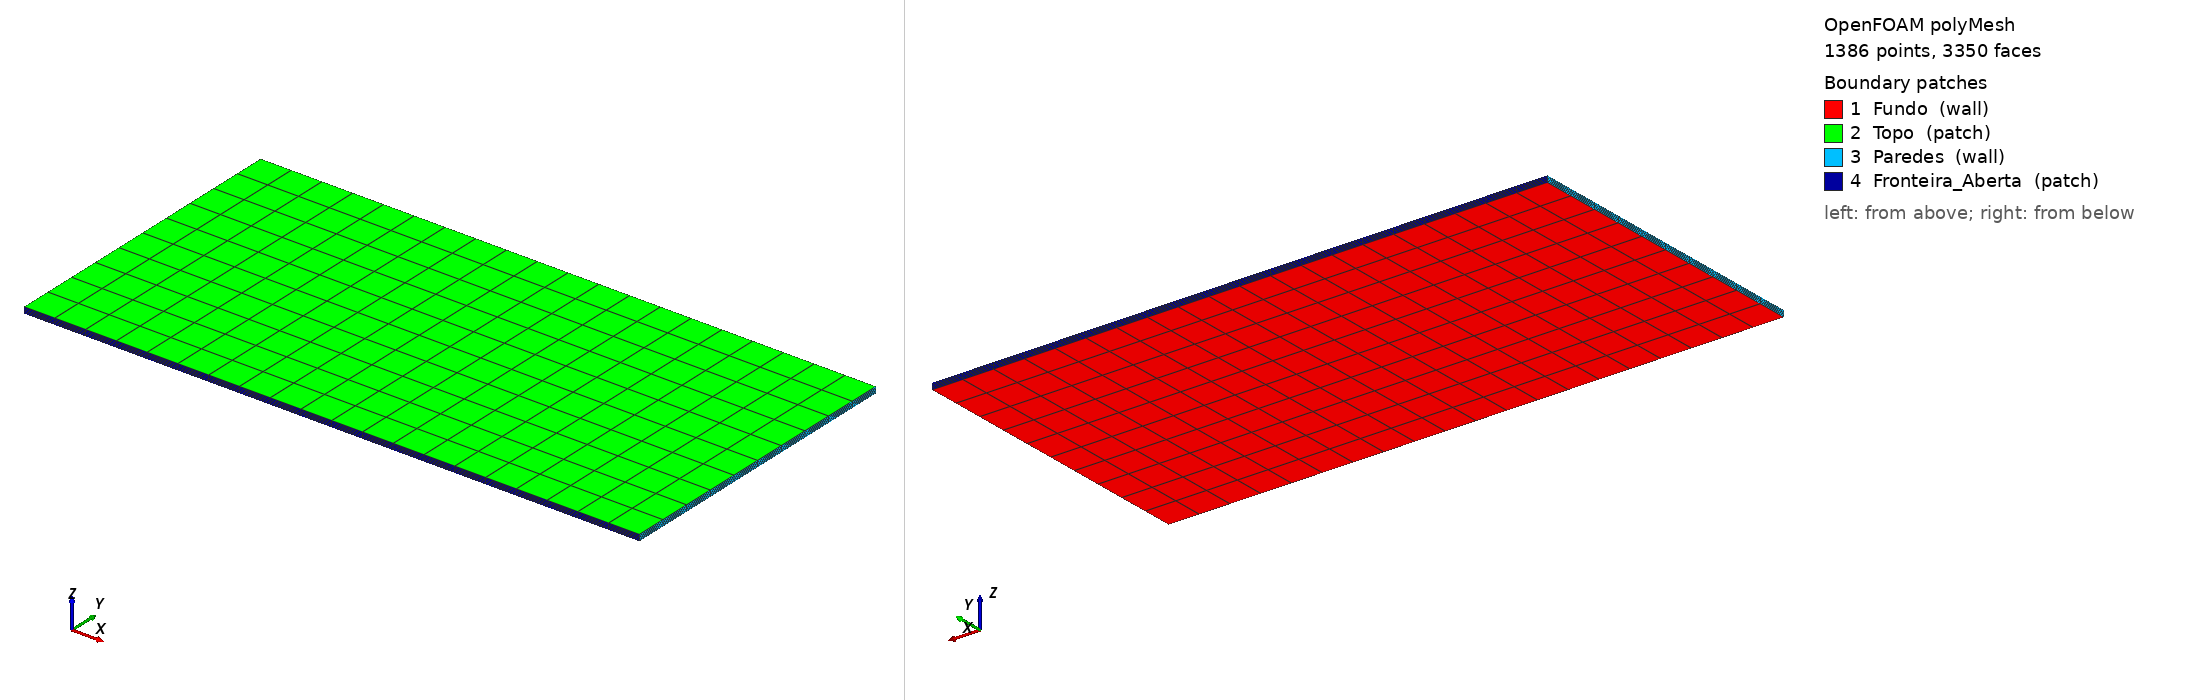

OpenFOAM case: the committed polyMesh, 1386 points, 3350 faces. Boundary patches (legend numbers): 1 Fundo (wall), 2 Topo (patch), 3 Paredes (wall), 4 Fronteira_Aberta (patch). Left view from above one corner, right view from below the opposite corner. Boundary conditions: 3 field file(s) under 0/; 4 of 4 drawn patches have an entry in a shipped field file.

=== constant/polyMesh/boundary ===
/*--------------------------------*- C++ -*----------------------------------*\
| =========                 |                                                 |
| \\      /  F ield         | OpenFOAM: The Open Source CFD Toolbox           |
|  \\    /   O peration     | Version:  2606                                  |
|   \\  /    A nd           | Website:  www.openfoam.com                      |
|    \\/     M anipulation  |                                                 |
\*---------------------------------------------------------------------------*/
FoamFile
{
    version     2.0;
    format      ascii;
    arch        "LSB;label=32;scalar=64";
    class       polyBoundaryMesh;
    location    "constant/polyMesh";
    object      boundary;
}
// * * * * * * * * * * * * * * * * * * * * * * * * * * * * * * * * * * * * * //

4
(
    Fundo
    {
        type            wall;
        inGroups        1(wall);
        nFaces          200;
        startFace       2650;
    }
    Topo
    {
        type            patch;
        nFaces          200;
        startFace       2850;
    }
    Paredes
    {
        type            wall;
        inGroups        1(wall);
        nFaces          100;
        startFace       3050;
    }
    Fronteira_Aberta
    {
        type            patch;
        nFaces          200;
        startFace       3150;
    }
)

// ************************************************************************* //


=== system/blockMeshDict ===
FoamFile
{
    version     2.0;
    format      ascii;
    class       dictionary;
    object      blockMeshDict;
}

convertToMeters 1.0;

vertices
(
    (0 0 0)           // 0
    (1000 0 0)        // 1
    (1000 500 0)      // 2
    (0 500 0)         // 3
    (0 0 10)          // 4
    (1000 0 10)       // 5
    (1000 500 10)     // 6
    (0 500 10)        // 7
);

blocks
(
    hex (0 1 2 3 4 5 6 7) (20 10 5) simpleGrading (1 1 1)
);

edges
(
);

boundary
(
    Fundo
    {
        type wall;
        faces ((0 3 2 1));
    }
    Topo
    {
        type patch;
        faces ((4 5 6 7));
    }
    Paredes
    {
        type wall;
        faces ((0 4 7 3) (1 2 6 5));
    }
    Fronteira_Aberta
    {
        type patch;
        faces ((0 1 5 4) (3 7 6 2));
    }
);

mergePatchPairs
(
);


=== system/controlDict ===
FoamFile
{
    version     2.0;
    format      ascii;
    class       dictionary;
    object      controlDict;
}

application     interFoam;

startFrom       startTime;

startTime       0;

stopAt          endTime;

endTime         10;

deltaT          0.01;

writeControl    timeStep;

writeInterval   100;

purgeWrite      0;

writeFormat     ascii;

writePrecision  6;

writeCompression off;

timeFormat      general;

timePrecision   6;

runTimeModifiable true;

adjustTimeStep  yes;

maxCo           0.5;

maxAlphaCo      0.5;

maxDeltaT       1;


=== 0/U ===
FoamFile
{
    version     2.0;
    format      ascii;
    class       volVectorField;
    object      U;
}

dimensions      [0 1 -1 0 0 0 0];

internalField   uniform (0 0 0);

boundaryField
{
    Fundo
    {
        type            noSlip;
    }
    Topo
    {
        type            pressureInletOutletVelocity;
        value           uniform (0 0 0);
    }
    Paredes
    {
        type            noSlip;
    }
    Fronteira_Aberta
    {
        type            pressureInletOutletVelocity;
        value           uniform (0 0 0);
    }
}


=== 0/alpha.water ===
/*--------------------------------*- C++ -*----------------------------------*\
| =========                 |                                                 |
| \\      /  F ield         | OpenFOAM: The Open Source CFD Toolbox           |
|  \\    /   O peration     | Version:  2606                                  |
|   \\  /    A nd           | Website:  www.openfoam.com                      |
|    \\/     M anipulation  |                                                 |
\*---------------------------------------------------------------------------*/
FoamFile
{
    version     2.0;
    format      ascii;
    arch        "LSB;label=32;scalar=64";
    class       volScalarField;
    location    "0";
    object      alpha.water;
}
// * * * * * * * * * * * * * * * * * * * * * * * * * * * * * * * * * * * * * //

dimensions      [0 0 0 0 0 0 0];

internalField   nonuniform List<scalar> 
1000
(
1
1
1
1
1
1
1
1
1
1
1
1
1
1
1
1
1
1
1
1
1
1
1
1
1
1
1
1
1
1
1
1
1
1
1
1
1
1
1
1
1
1
1
1
1
1
1
1
1
1
1
1
1
1
1
1
1
1
1
1
1
1
1
1
1
1
1
1
1
1
1
1
1
1
1
1
1
1
1
1
1
1
1
1
1
1
1
1
1
1
1
1
1
1
1
1
1
1
1
1
1
1
1
1
1
1
1
1
1
1
1
1
1
1
1
1
1
1
1
1
1
1
1
1
1
1
1
1
1
1
1
1
1
1
1
1
1
1
1
1
1
1
1
1
1
1
1
1
1
1
1
1
1
1
1
1
1
1
1
1
1
1
1
1
1
1
1
1
1
1
1
1
1
1
1
1
1
1
1
1
1
1
1
1
1
1
1
1
1
1
1
1
1
1
1
1
1
1
1
1
1
1
1
1
1
1
1
1
1
1
1
1
1
1
1
1
1
1
1
1
1
1
1
1
1
1
1
1
1
1
1
1
1
1
1
1
1
1
1
1
1
1
1
1
1
1
1
1
1
1
1
1
1
1
1
1
1
1
1
1
1
1
1
1
1
1
1
1
1
1
1
1
1
1
1
1
1
1
1
1
1
1
1
1
1
1
1
1
1
1
1
1
1
1
1
1
1
1
1
1
1
1
1
1
1
1
1
1
1
1
1
1
1
1
1
1
1
1
1
1
1
1
1
1
1
1
1
1
1
1
1
1
1
1
1
1
1
1
1
1
1
1
1
1
1
1
1
1
1
1
1
1
1
1
1
1
1
1
1
1
1
1
1
1
1
1
1
1
1
1
1
1
1
1
1
1
1
1
1
1
1
1
1
1
1
1
1
1
1
1
1
1
1
1
1
1
1
1
1
1
1
1
1
1
1
1
1
1
1
1
1
1
1
1
1
1
1
1
1
1
1
1
1
1
1
1
1
1
1
1
1
1
1
1
1
1
1
1
1
1
1
1
1
1
1
1
1
1
1
1
1
1
1
1
1
1
1
1
1
1
1
1
1
1
1
1
1
1
1
1
1
1
1
1
1
1
1
1
1
1
1
1
1
1
1
1
1
1
1
1
1
1
1
1
1
1
1
1
1
1
1
1
1
1
1
1
1
1
1
1
1
1
1
1
1
1
1
1
1
1
1
1
1
1
1
1
1
1
1
1
1
1
1
1
1
1
1
1
1
1
1
1
1
1
1
1
1
1
1
1
1
1
1
1
1
1
1
1
1
1
1
1
1
1
1
1
1
1
1
1
1
1
1
1
1
1
1
1
1
1
1
1
1
1
1
1
1
1
1
1
1
1
1
1
1
1
1
1
1
1
0
0
0
0
0
0
0
0
0
0
0
0
0
0
0
0
0
0
0
0
0
0
0
0
0
0
0
0
0
0
0
0
0
0
0
0
0
0
0
0
0
0
0
0
0
0
0
0
0
0
0
0
0
0
0
0
0
0
0
0
0
0
0
0
0
0
0
0
0
0
0
0
0
0
0
0
0
0
0
0
0
0
0
0
0
0
0
0
0
0
0
0
0
0
0
0
0
0
0
0
0
0
0
0
0
0
0
0
0
0
0
0
0
0
0
0
0
0
0
0
0
0
0
0
0
0
0
0
0
0
0
0
0
0
0
0
0
0
0
0
0
0
0
0
0
0
0
0
0
0
0
0
0
0
0
0
0
0
0
0
0
0
0
0
0
0
0
0
0
0
0
0
0
0
0
0
0
0
0
0
0
0
0
0
0
0
0
0
0
0
0
0
0
0
0
0
0
0
0
0
0
0
0
0
0
0
0
0
0
0
0
0
0
0
0
0
0
0
0
0
0
0
0
0
0
0
0
0
0
0
0
0
0
0
0
0
0
0
0
0
0
0
0
0
0
0
0
0
0
0
0
0
0
0
0
0
0
0
0
0
0
0
0
0
0
0
0
0
0
0
0
0
0
0
0
0
0
0
0
0
0
0
0
0
0
0
0
0
0
0
0
0
0
0
0
0
0
0
0
0
0
0
0
0
0
0
0
0
0
0
0
0
0
0
0
0
0
0
0
0
0
0
0
0
0
0
0
0
0
0
0
0
0
0
0
0
0
0
0
0
0
0
0
0
0
0
0
0
0
0
0
0
0
0
0
0
0
0
0
0
0
0
0
0
0
0
0
0
0
0
0
0
0
0
0
0
0
0
0
0
0
0
0
0
0
0
0
0
0
0
0
0
0
0
0
0
0
0
0
0
)
;

boundaryField
{
    Fundo
    {
        type            zeroGradient;
    }
    Topo
    {
        type            inletOutlet;
        inletValue      uniform 0;
        value           uniform 0;
    }
    Paredes
    {
        type            zeroGradient;
    }
    Fronteira_Aberta
    {
        type            inletOutlet;
        inletValue      uniform 1;
        value           uniform 1;
    }
}


// ************************************************************************* //


=== 0/p_rgh ===
FoamFile
{
    version     2.0;
    format      ascii;
    class       volScalarField;
    object      p_rgh;
}

dimensions      [1 -1 -2 0 0 0 0];

internalField   uniform 0;

boundaryField
{
    Fundo
    {
        type            fixedFluxPressure;
        value           uniform 0;
    }
    Topo
    {
        type            totalPressure;
        p0              uniform 0;
        value           uniform 0;
    }
    Paredes
    {
        type            fixedFluxPressure;
        value           uniform 0;
    }
    Fronteira_Aberta
    {
        type            totalPressure;
        p0              uniform 0;
        value           uniform 0;
    }
}


Also in the case, not shown: constant/polyMesh/faces (numeric list); constant/polyMesh/neighbour (numeric list); constant/polyMesh/owner (numeric list); constant/polyMesh/points (numeric list).
